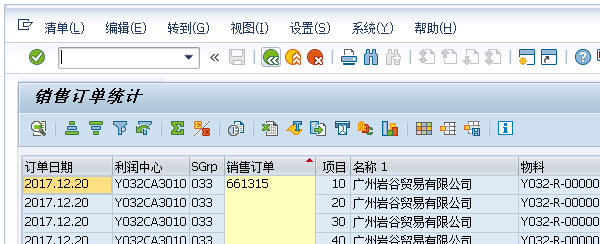
Workflow: Main

Step 1 [try]: Attach Window '       Sap_front' on the element in window '销售订单统计' (saplogon.exe)

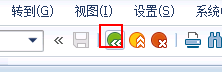
Step 2 [try]: click on 'GuiButton  btn[3]'

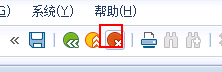
Step 3: click on 'GuiButton  btn[12]'

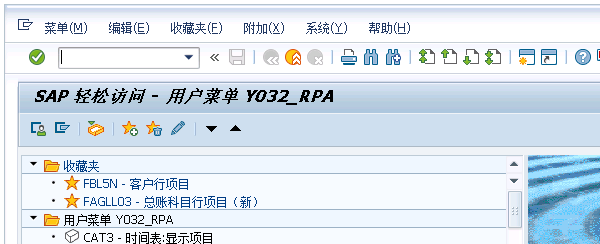
Step 4 [try]: Attach Window 'SAP       Sap_front' on the element in window 'SAP 轻松访问 -  用户菜单*' (saplogon.exe)

Step 5 [try]: type "ZMMR450" into 'GuiOkCodeField  okcd' (no picture)

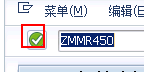
Step 6: click on 'GuiButton  btn[0]'

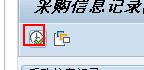
Step 7: click on 'GuiButton  btn[8]'

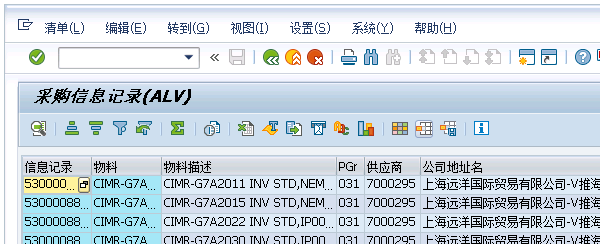
Step 8 [try]: Attach Window '      ALV Sap_front' on the element in window '采购信息记录(ALV)' (saplogon.exe)

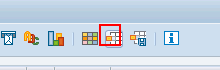
Step 9 [try]: click on 'GuiButton  btn[33]'

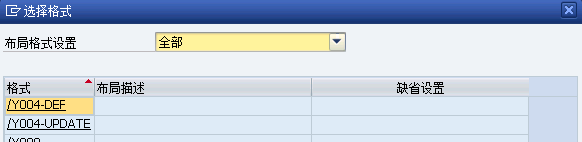
Step 10 [try]: Attach Window '     Dialog' on the dialog in window '选择格式' (saplogon.exe)

Step 11 [try]: type "%[k(right)]" into 'GuiComboBox  G51_USPEC_...' (no picture)

Step 12: type "%[k(enter)]" into 'GuiComboBox  G51_USPEC_...' (no picture)

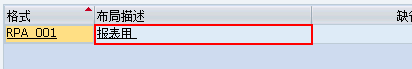
Step 13: click on 'GuiGridViewCell  shell'

Step 14 [try]: Attach Window '      ALV Sap_front' on the element in window '采购信息记录(ALV)' (saplogon.exe) (no picture)

Step 15 [try]: type "%[k(alt)]" into 'mbar' (no picture)

Step 16: type "e" into 'mbar' (no picture)

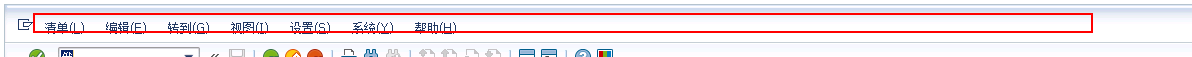
Step 17: type "a" into 'mbar'

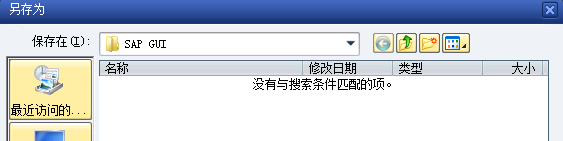
Step 18 [try]: Attach Window '    Dialog' on the dialog in window '另存为' (saplogon.exe)

Step 19 [try]: type [Nothing] (no picture)

Step 20: type [file_dl_caigou] (no picture)

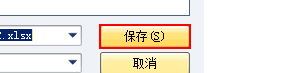
Step 21: click in window '打开(O)'

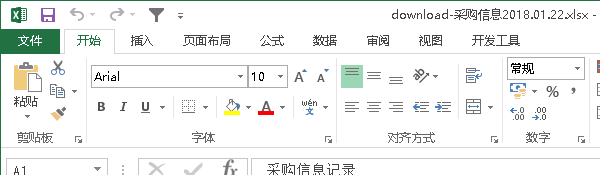
Step 22 [try]: Attach Window 'Download  Xlmain' on the element in window '* - Excel' (excel.exe)

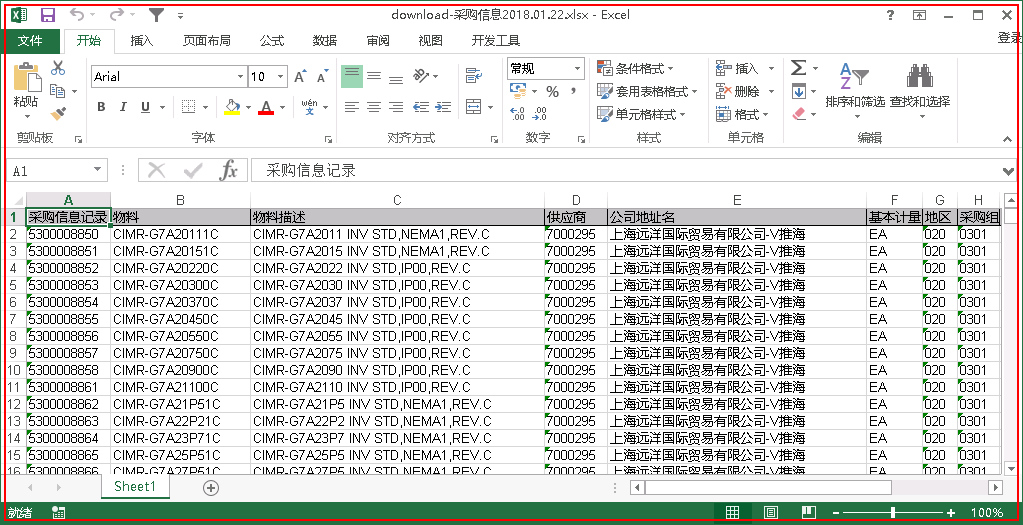
Step 23 [try]: Close application 'EXCEL.EXE download-采购信息...'

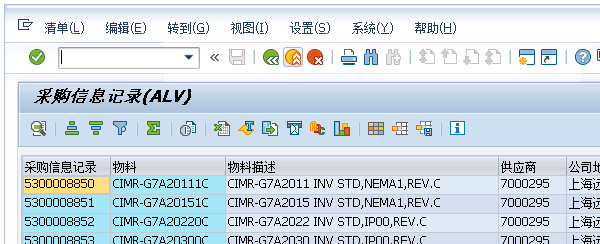
Step 24 [try]: Attach Window '      ALV Sap_front' on the element in window '采购信息记录(ALV)' (saplogon.exe)

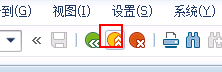
Step 25 [try]: click on 'GuiButton  btn[15]'

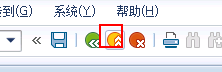
Step 26: click on 'GuiButton  btn[15]'

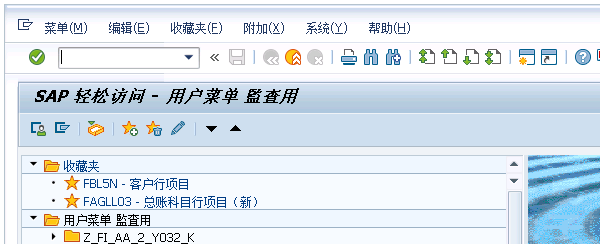
Step 27 [try]: Attach Window 'SAP       Sap_front' on the element in window 'SAP 轻松访问 -  用户菜单*' (saplogon.exe)

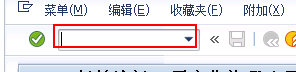
Step 28 [try]: type "ZSDR255" into 'GuiOkCodeField  okcd'

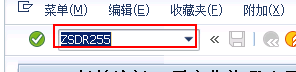
Step 29: type "%[k(enter)]" into 'GuiOkCodeField  okcd'

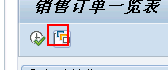
Step 30: click on 'GuiButton  btn[17]'

Step 31 [try]: Attach Window '     Dialog' on the dialog in window '查找变式' (saplogon.exe) (no picture)

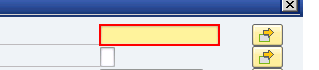
Step 32 [try]: type "Y032_004" into 'GuiTextField  V-LOW'

Step 33: type [Nothing] into 'GuiTextField  ENAME-LOW' (no picture)

Step 34: click on 'GuiButton  btn[8]' (no picture)

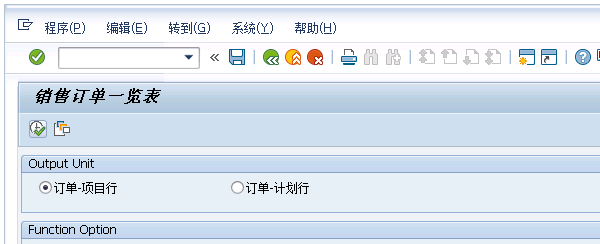
Step 35 [try]: Attach Window '        Sap_front' on the element in window '销售订单一览表' (saplogon.exe)

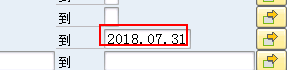
Step 36 [try]: type [Nothing] into 'GuiCTextField  P_EDA_ST...'

Step 37: type [end_date] into 'GuiCTextField  P_EDA_ST...' (same screen as step 36)

Step 38: click on 'GuiButton  btn[8]' (no picture)

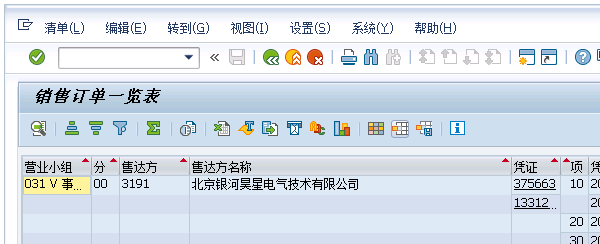
Step 39 [try]: Attach Window '        Sap_front' on the element in window '销售订单一览表' (saplogon.exe)

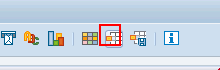
Step 40 [try]: click on 'GuiButton  btn[33]'

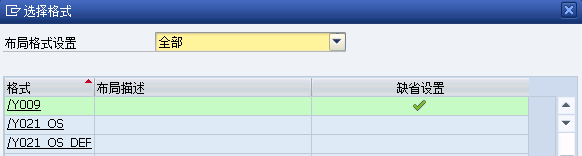
Step 41 [try]: Attach Window '     Dialog' on the dialog in window '选择格式' (saplogon.exe)

Step 42 [try]: type "%[k(right)]" into 'GuiComboBox  G51_USPEC_...' (no picture)

Step 43: type "%[k(enter)]" into 'GuiComboBox  G51_USPEC_...' (no picture)

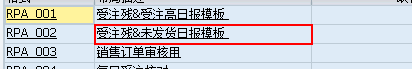
Step 44: click on 'GuiGridViewCell  shell'

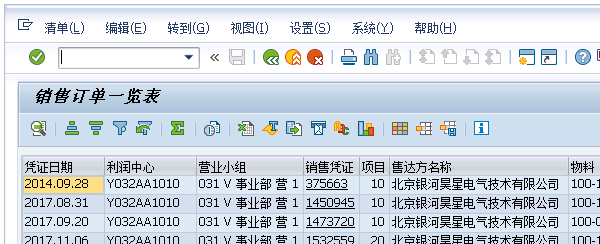
Step 45 [try]: Attach Window '        Sap_front' on the element in window '销售订单一览表' (saplogon.exe)

Step 46 [try]: type "%[k(alt)]" into 'mbar' (no picture)

Step 47: type "e" into 'mbar' (no picture)

Step 48: type "a" into 'mbar' (no picture)

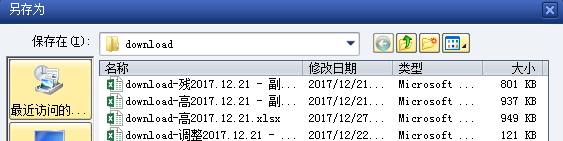
Step 49 [try]: Attach Window '    Dialog' on the dialog in window '另存为' (saplogon.exe)

Step 50 [try]: type [Nothing] (no picture)

Step 51: type [file_dl_wei] (no picture)

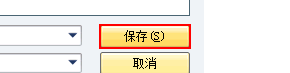
Step 52: click in window '打开(O)'

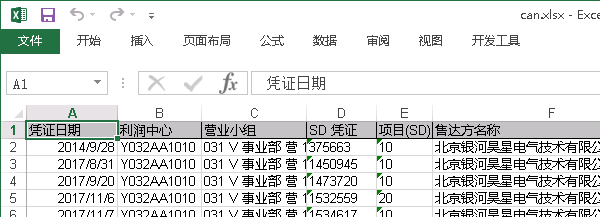
Step 53 [try]: Attach Window 'Canxlsx E Xlmain' on the element in window '* - Excel' (excel.exe)

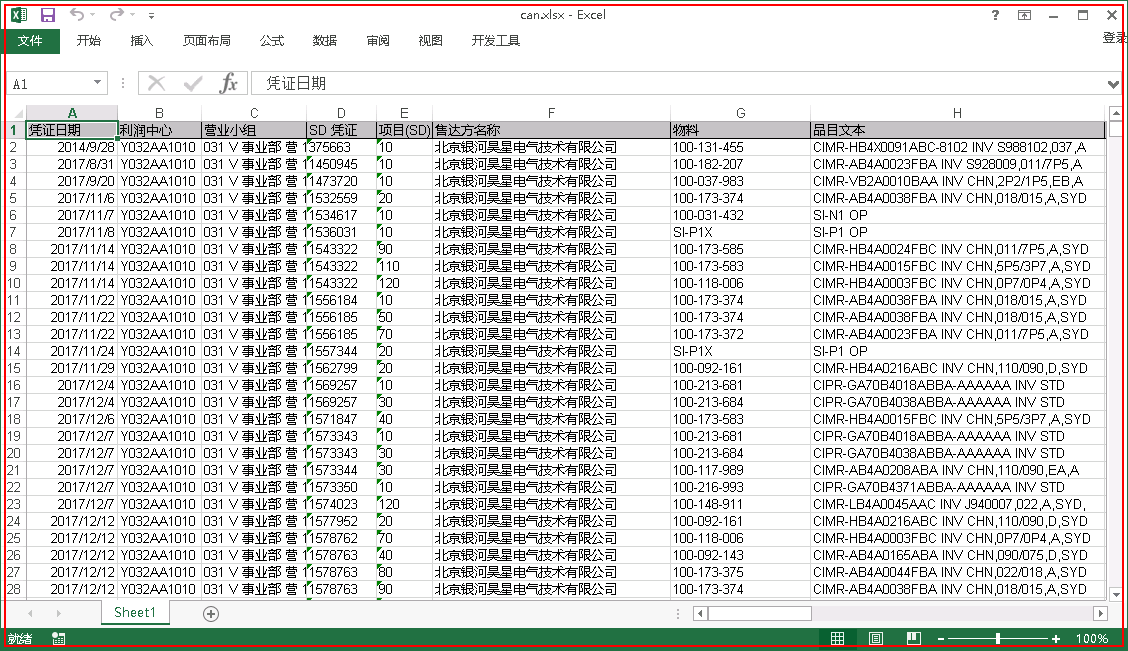
Step 54 [try]: Close application 'EXCEL.EXE can.xlsx'

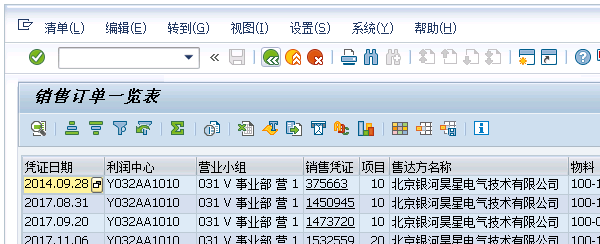
Step 55 [try]: Attach Window '        Sap_front' on the element in window '销售订单一览表' (saplogon.exe)

Step 56 [try]: click on 'GuiButton  btn[3]' (same screen as step 2)

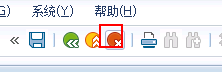
Step 57: click on 'GuiButton  btn[12]'

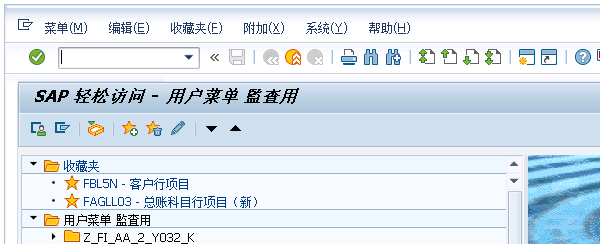
Step 58 [try]: Attach Window 'SAP       Sap_front' on the element in window 'SAP 轻松访问 -  用户菜单*' (saplogon.exe)